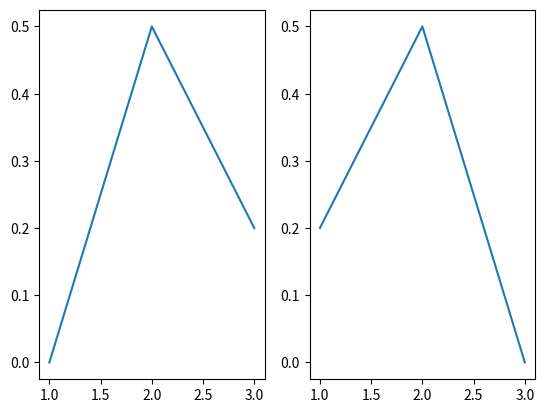

This figure's Python source:
import matplotlib.pyplot as plt

fig, axs = plt.subplots(1, 2)

axs[0].plot([1, 2, 3], [0, 0.5, 0.2])
axs[1].plot([3, 2, 1], [0, 0.5, 0.2])

plt.show()
